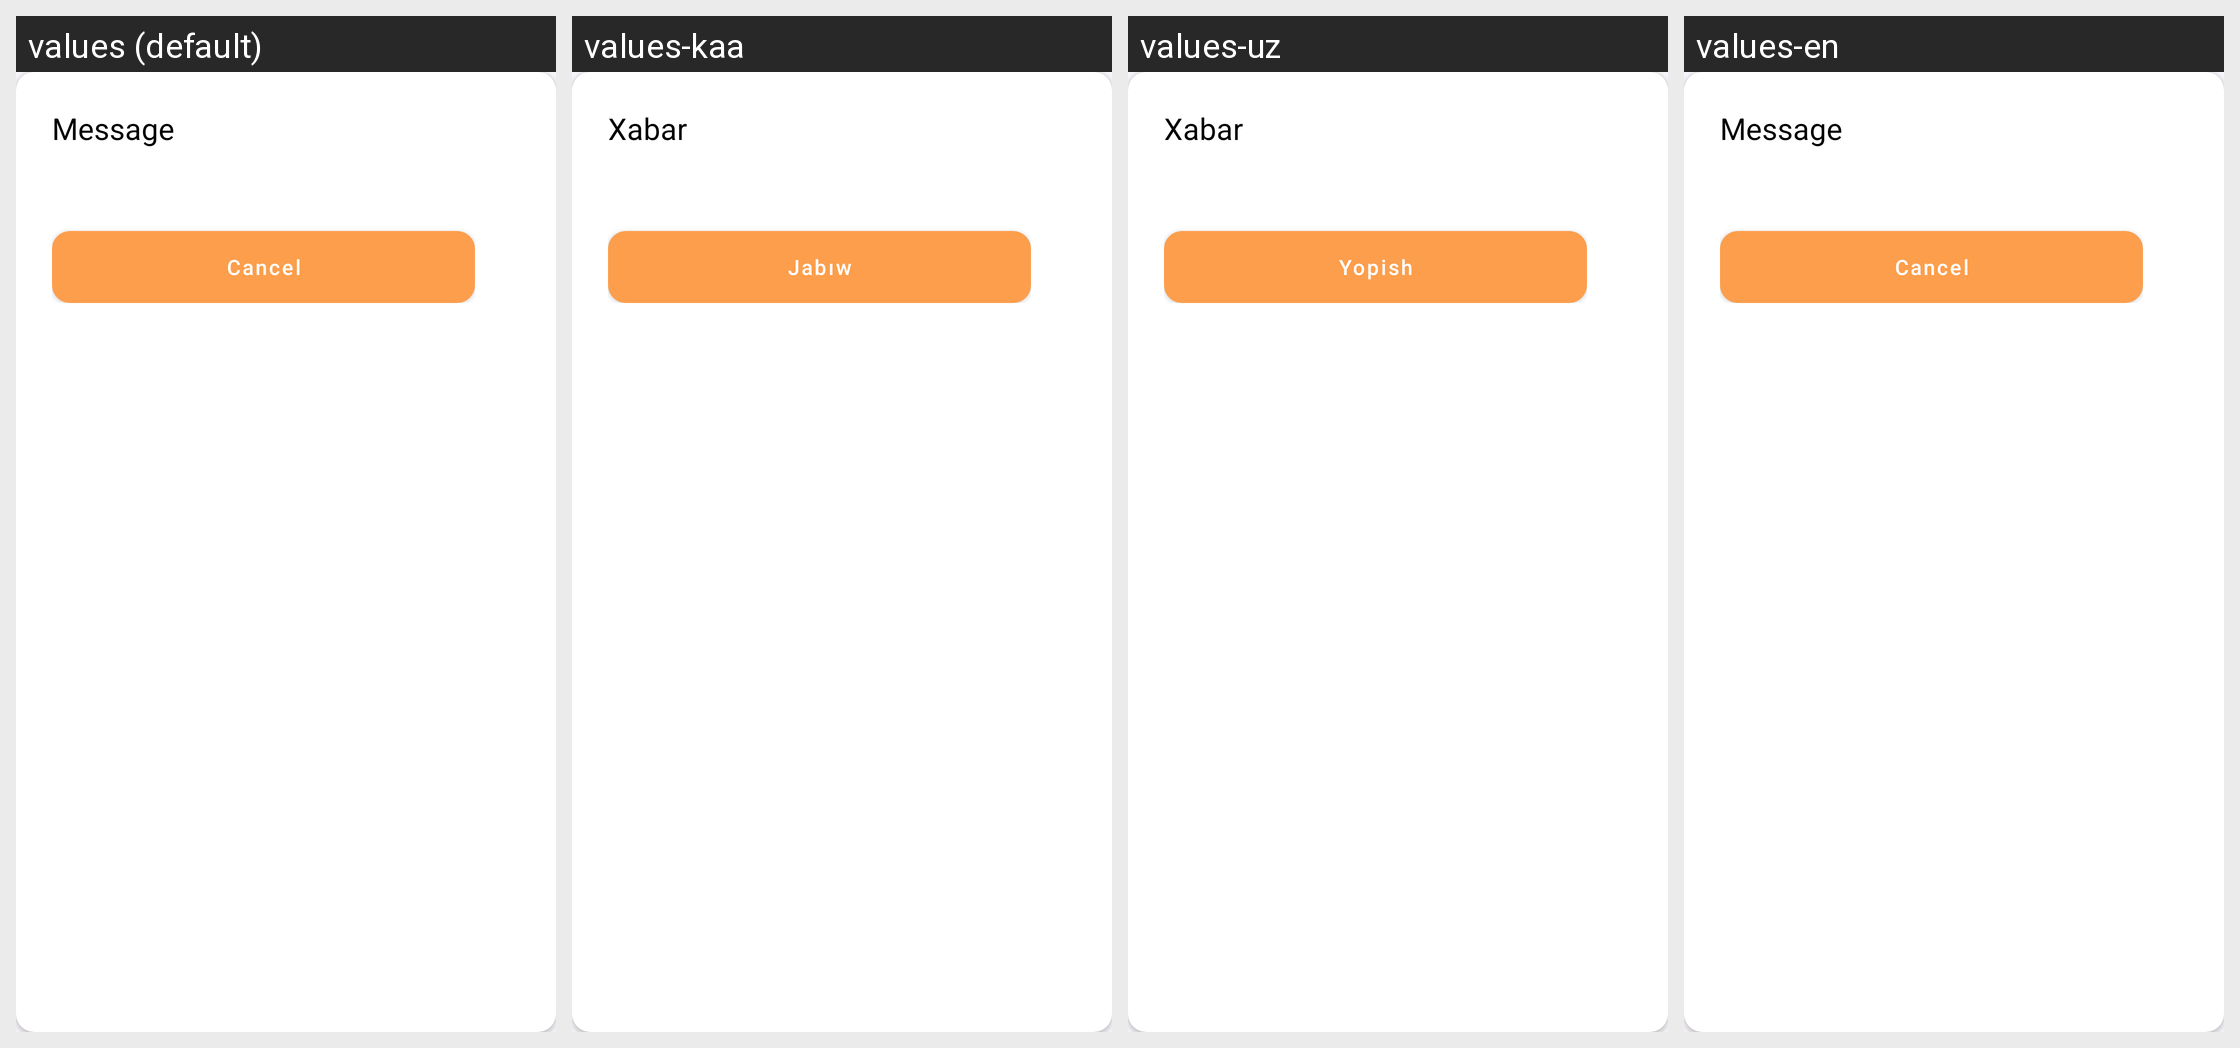

The Android screen above is rendered under several locales of the same app. Produce the string resources it draws, with the default and per-locale values.
Android screen res/layout/dialog_message.xml rendered under 4 locales, left to right: values (default), values-kaa, values-uz, values-en. Device: Nexus 5 (rendered at 1080×1920; each locale shown at half size, 540×960, under a caption strip naming it); theme Theme.SaigaDriver.
Strings drawn on this screen, with the default value and each locale's value (text and hints the layout hard-codes, and strings that could not be matched under every locale, appear in the picture but are not listed):

message
  values: Message
  values-kaa: Xabar
  values-uz: Xabar
  values-en: Message

cancel
  values: Cancel
  values-kaa: Jabıw
  values-uz: Yopish
  values-en: Cancel
